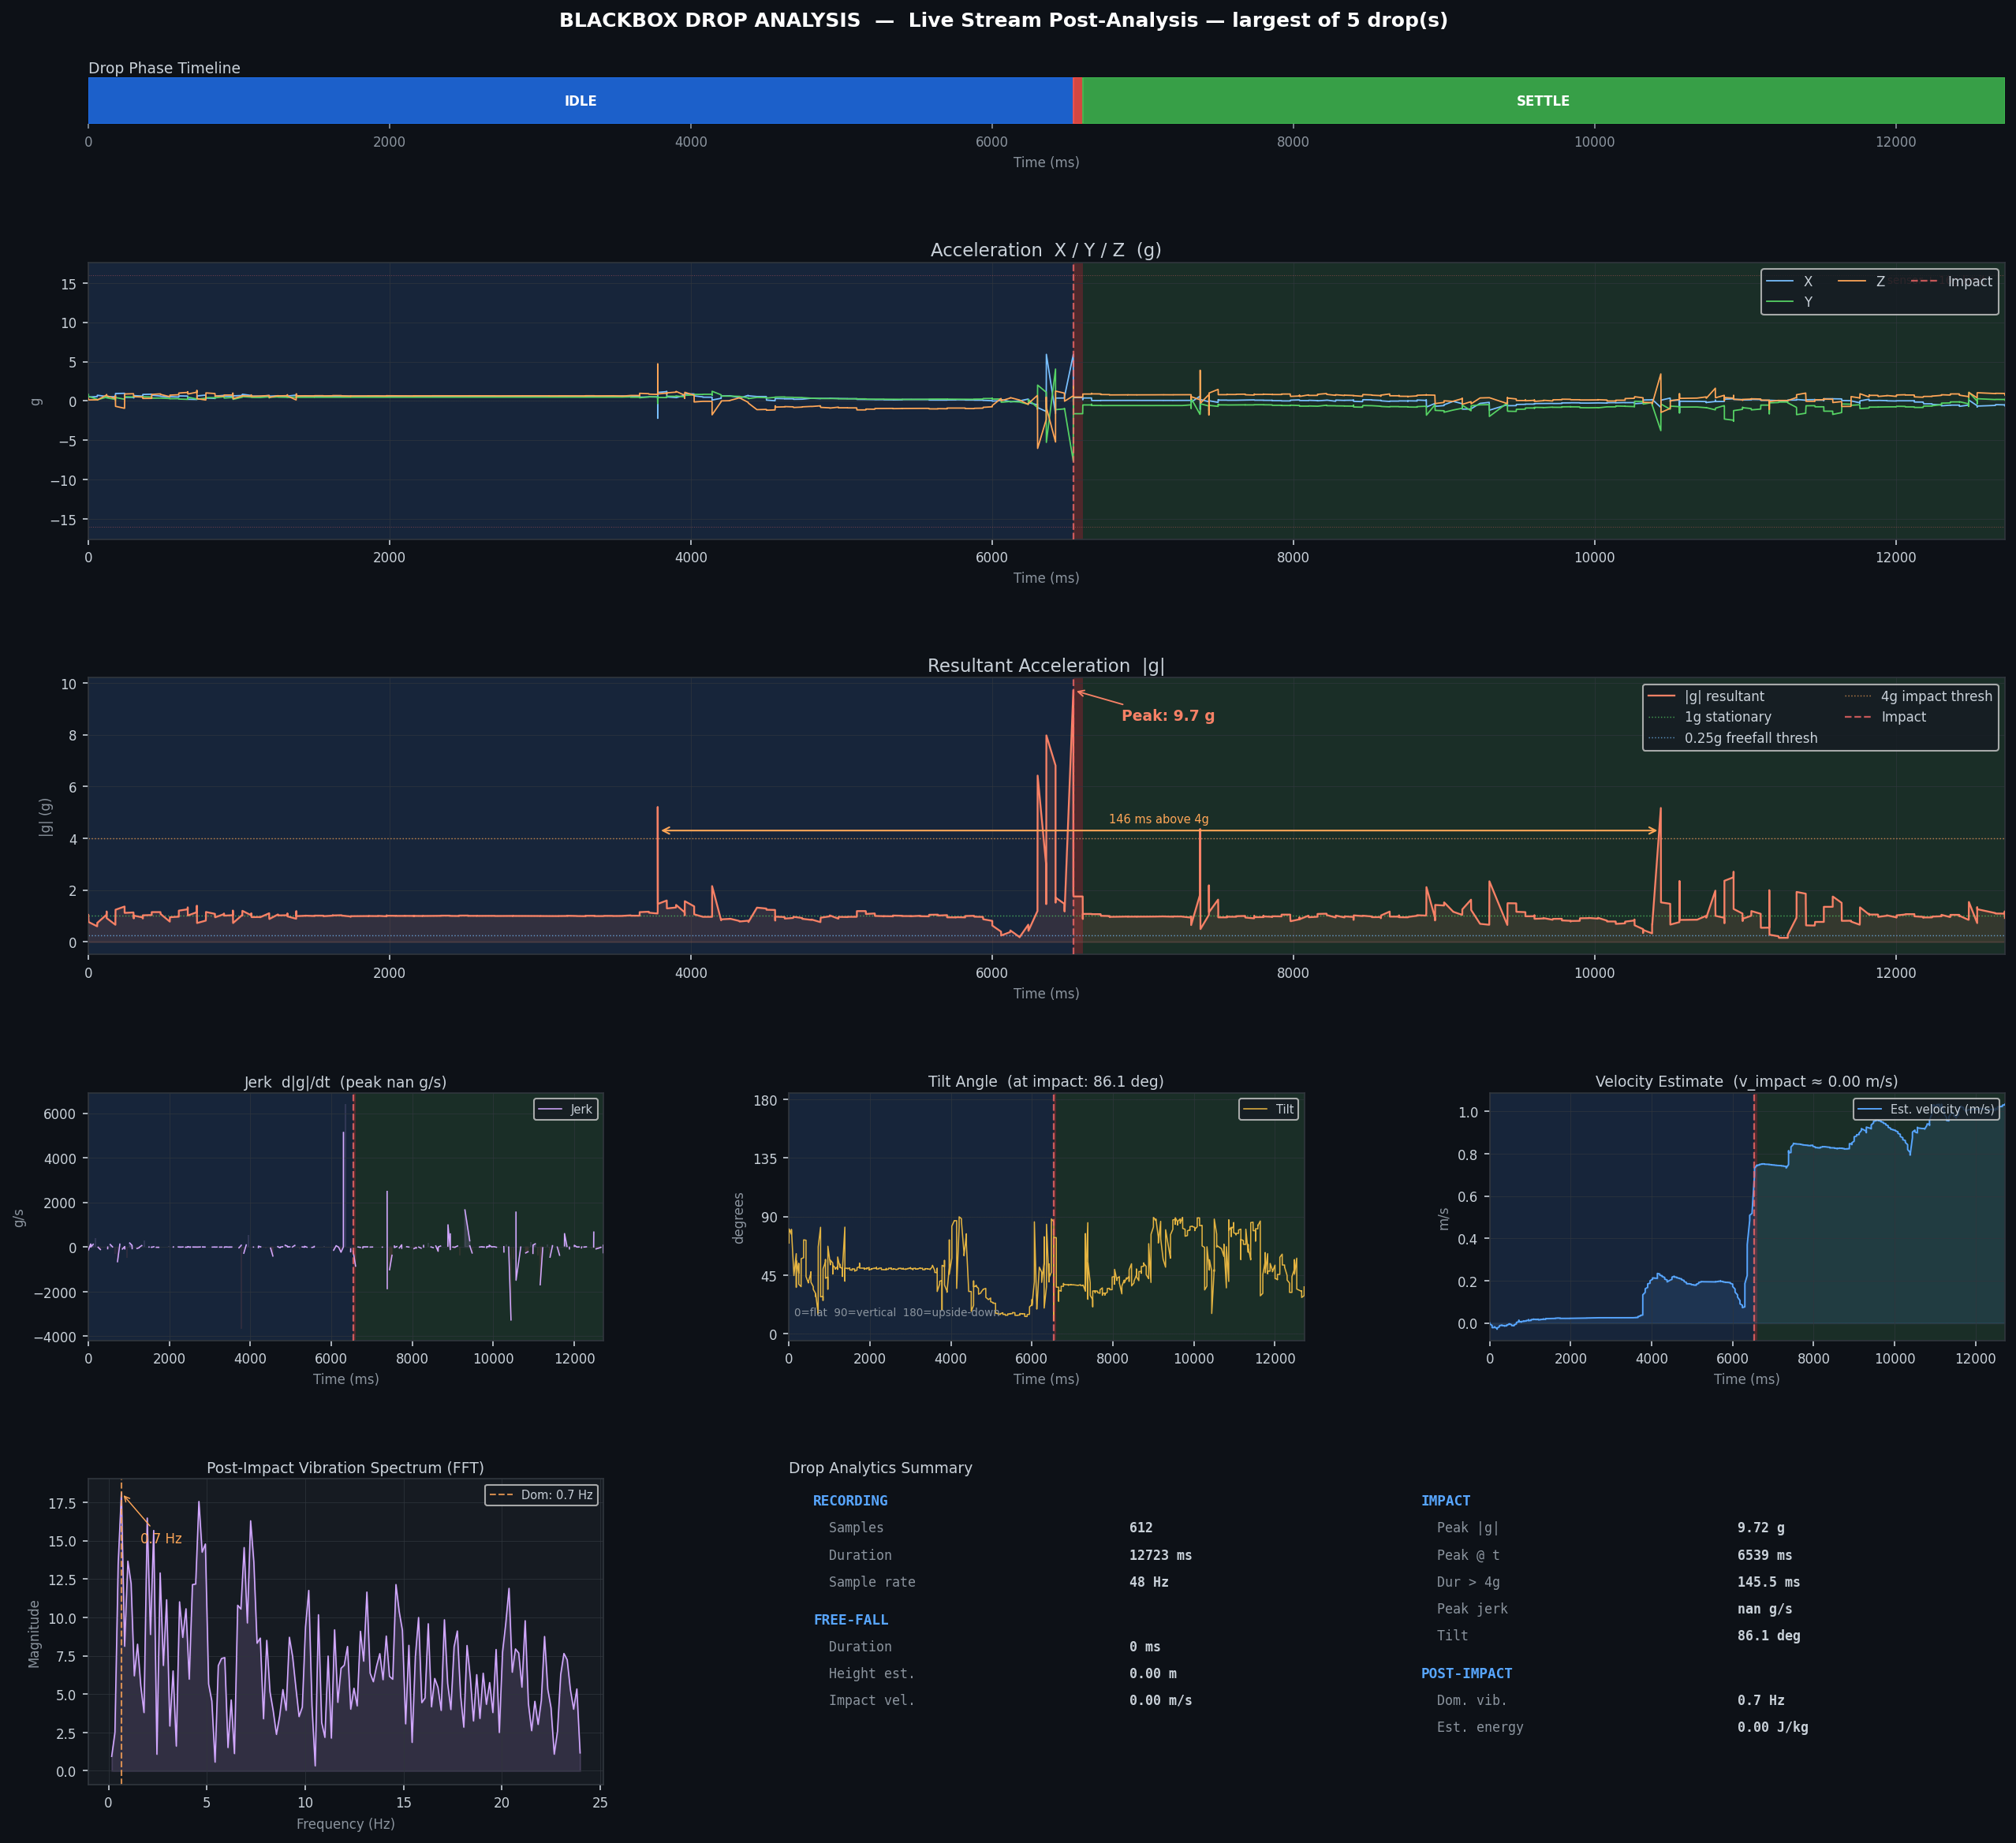

The table this chart was drawn from, first rows:
t_ms_abs, t_ms_rel, ax_g, ay_g, az_g, resultant_g, gx_dps, gy_dps, gz_dps, qx, qy, qz, qw
1781881732531, 0, 0.00244, -0.1223, -0.9873, 0.9949, 0.062, 0.125, 0.062, -0.9959, 0.0651, -0.003, 0.0624
1781881732531, 0, -0.00269, -0.1279, -0.9929, 1.001, 0.0, 0.062, -0.062, -0.9959, 0.065, -0.003, 0.0624
1781881732532, 1, -0.0022, -0.1248, -0.9934, 1.001, -0.125, 0.062, 0.0, -0.9959, 0.065, -0.003, 0.0624
1781881732545, 14, -0.00513, -0.1213, -0.9898, 0.9972, 0.062, -0.062, 0.062, -0.9959, 0.0651, -0.003, 0.0624
1781881732546, 15, -0.00513, -0.1213, -0.9898, 0.9972, 0.062, -0.062, 0.062, -0.9959, 0.0651, -0.003, 0.0624
1781881732547, 16, -0.00684, -0.1274, -0.9912, 0.9994, -0.125, 0.0, 0.062, -0.9959, 0.0651, -0.0029, 0.0624
1781881732561, 30, -0.00244, -0.1248, -0.9946, 1.002, 0.0, 0.0, 0.188, -0.9959, 0.0651, -0.0029, 0.0624
1781881732561, 30, -0.00464, -0.1208, -0.9912, 0.9986, 0.0, 0.0, 0.0, -0.9959, 0.0651, -0.0029, 0.0624
1781881732575, 44, -0.00098, -0.1252, -0.9954, 1.003, 0.062, 0.0, 0.0, -0.9959, 0.0651, -0.0029, 0.0624
1781881732576, 45, -0.00244, -0.1265, -0.99, 0.998, 0.0, 0.062, 0.062, -0.9959, 0.0651, -0.0029, 0.0624
1781881732577, 46, -0.0022, -0.1267, -0.9895, 0.9976, -0.062, 0.062, 0.0, -0.9959, 0.0651, -0.0029, 0.0624
1781881732591, 60, -0.00317, -0.1277, -0.9919, 1, 0.125, 0.0, 0.125, -0.9959, 0.0651, -0.0029, 0.0624
1781881732591, 60, -0.00562, -0.1277, -0.9927, 1.001, 0.0, 0.062, 0.0, -0.9958, 0.0651, -0.0029, 0.0624
1781881732592, 61, -0.00244, -0.1252, -0.99, 0.9979, 0.0, -0.062, 0.062, -0.9958, 0.0651, -0.0029, 0.0624
1781881732605, 74, -0.00122, -0.127, -0.9905, 0.9986, 0.125, 0.0, 0.062, -0.9958, 0.0651, -0.0029, 0.0624
1781881732606, 75, -0.00391, -0.127, -0.9905, 0.9986, 0.0, 0.0, 0.062, -0.9958, 0.0651, -0.0029, 0.0624
1781881732608, 77, 0.00122, -0.1243, -0.9922, 0.9999, 0.0, 0.0, -0.062, -0.9958, 0.0651, -0.0029, 0.0624
1781881732620, 89, -0.00488, -0.1194, -0.9871, 0.9943, 0.0, 0.0, 0.0, -0.9958, 0.0651, -0.0029, 0.0624
1781881732620, 89, 0.00049, -0.1213, -0.9893, 0.9967, 0.0, 0.0, 0.0, -0.9959, 0.0651, -0.0029, 0.0624
1781881732622, 91, 0.0, -0.1245, -0.989, 0.9968, -0.125, 0.125, 0.0, -0.9959, 0.0651, -0.0029, 0.0624
1781881732636, 105, -0.00122, -0.1245, -0.9939, 1.002, -0.25, 0.062, -0.062, -0.9959, 0.0651, -0.003, 0.0624
1781881732637, 106, 0.0, -0.1248, -0.9907, 0.9985, 0.062, 0.0, 0.0, -0.9959, 0.0651, -0.003, 0.0624
1781881732637, 106, -0.00122, -0.1238, -0.9917, 0.9994, 0.188, 0.125, 0.062, -0.9959, 0.0651, -0.003, 0.0624
1781881732651, 120, 0.00244, -0.125, -0.9922, 1, 0.062, 0.0, 0.0, -0.9959, 0.0651, -0.003, 0.0624
1781881732651, 120, 0.00073, -0.1235, -0.9937, 1.001, -0.312, 0.0, -0.125, -0.9959, 0.065, -0.003, 0.0624
1781881732652, 121, 0.00171, -0.1208, -0.99, 0.9973, 0.0, 0.0, 0.062, -0.9959, 0.065, -0.003, 0.0624
1781881732666, 135, -0.00146, -0.1265, -0.9946, 1.003, 0.375, 0.188, 0.125, -0.9959, 0.065, -0.0031, 0.0624
1781881732666, 135, 0.00171, -0.1294, -0.9912, 0.9996, 0.0, 0.0, 0.0, -0.9959, 0.0651, -0.0031, 0.0624
1781881732667, 136, 0.0, -0.1231, -0.9905, 0.9981, -0.312, 0.062, 0.0, -0.9959, 0.0651, -0.0031, 0.0624
1781881732681, 150, -0.00806, -0.127, -0.9919, 1, -0.188, 0.0, 0.188, -0.9959, 0.0651, -0.0031, 0.0624
1781881732681, 150, -0.00488, -0.1218, -0.9902, 0.9977, 0.0, 0.0, -0.125, -0.9959, 0.0651, -0.003, 0.0624
1781881732682, 151, -0.00317, -0.1231, -0.9868, 0.9945, 0.0, 0.0, 0.125, -0.9959, 0.0651, -0.003, 0.0624
1781881732696, 165, -0.00488, -0.1294, -0.9961, 1.004, -0.312, 0.125, 0.0, -0.9959, 0.0651, -0.003, 0.0624
1781881732696, 165, -0.00562, -0.1204, -0.99, 0.9973, 0.0, 0.0, 0.0, -0.9959, 0.0651, -0.003, 0.0624
1781881732696, 165, -0.00464, -0.1226, -0.9888, 0.9963, 0.0, 0.062, 0.0, -0.9959, 0.0651, -0.003, 0.0624
1781881732710, 179, -0.00073, -0.1277, -0.9946, 1.003, -0.125, 0.125, 0.062, -0.9959, 0.0651, -0.003, 0.0624
1781881732711, 180, -0.00537, -0.1204, -0.9873, 0.9946, 0.0, 0.125, 0.062, -0.9959, 0.0651, -0.003, 0.0624
1781881732712, 181, -0.00366, -0.1257, -0.9929, 1.001, 0.0, 0.0, 0.125, -0.9959, 0.0651, -0.003, 0.0624
1781881732726, 195, -0.00366, -0.1257, -0.9929, 1.001, 0.0, 0.0, 0.125, -0.9959, 0.0651, -0.003, 0.0624
1781881732726, 195, -0.00049, -0.1221, -0.9878, 0.9953, 0.125, 0.125, 0.0, -0.9959, 0.0651, -0.003, 0.0624
1781881732727, 196, -0.0022, -0.1255, -0.9907, 0.9986, 0.0, 0.0, 0.0, -0.9959, 0.0651, -0.003, 0.0624
1781881732741, 210, -0.0022, -0.1255, -0.9907, 0.9986, 0.0, 0.0, 0.0, -0.9959, 0.0651, -0.003, 0.0624
1781881732741, 210, -0.00415, -0.1245, -0.9922, 1, 0.062, 0.062, -0.062, -0.9959, 0.0651, -0.003, 0.0624
1781881732742, 211, -0.00415, -0.1282, -0.9919, 1, 0.0, 0.0, 0.0, -0.9959, 0.0651, -0.003, 0.0624
1781881732756, 225, 0.00049, -0.1189, -0.9915, 0.9986, 0.062, 0.188, 0.062, -0.9959, 0.0651, -0.003, 0.0624
1781881732756, 225, -0.00684, -0.1245, -0.9876, 0.9954, -0.062, -0.125, 0.0, -0.9959, 0.0651, -0.003, 0.0624
1781881732757, 226, -0.00684, -0.1245, -0.9876, 0.9954, -0.062, -0.125, 0.0, -0.9959, 0.0651, -0.003, 0.0624
1781881732771, 240, -0.00366, -0.1223, -0.9922, 0.9997, 0.0, -0.125, 0.062, -0.9959, 0.0651, -0.003, 0.0624
1781881732772, 241, -0.00098, -0.1213, -0.9919, 0.9993, 0.0, 0.062, 0.0, -0.9959, 0.0651, -0.003, 0.0624
1781881732786, 255, 0.0, -0.1279, -0.9919, 1, 0.062, 0.062, -0.125, -0.9959, 0.0651, -0.003, 0.0624
1781881732786, 255, 0.00073, -0.1238, -0.9912, 0.9989, -0.25, 0.062, 0.0, -0.9959, 0.0651, -0.003, 0.0624
1781881732787, 256, -0.00195, -0.1218, -0.9905, 0.998, -0.062, 0.0, -0.062, -0.9959, 0.065, -0.003, 0.0624
1781881732801, 270, -0.00073, -0.1238, -0.9915, 0.9992, 0.0, 0.0, 0.0, -0.9959, 0.065, -0.003, 0.0624
1781881732802, 271, -0.00122, -0.1262, -0.9927, 1.001, 0.25, 0.0, 0.0, -0.9959, 0.0651, -0.003, 0.0624
1781881732802, 271, -0.00098, -0.1257, -0.9883, 0.9962, 0.0, -0.062, 0.125, -0.9959, 0.0651, -0.003, 0.0624
1781881732816, 285, -0.00049, -0.124, -0.9929, 1.001, 0.0, -0.062, 0.0, -0.9959, 0.0651, -0.003, 0.0624
1781881732816, 285, -0.00049, -0.1279, -0.9927, 1.001, 0.0, -0.062, 0.0, -0.9959, 0.0651, -0.003, 0.0624
1781881732817, 286, -0.00171, -0.1257, -0.9883, 0.9962, 0.312, -0.125, 0.062, -0.9959, 0.065, -0.003, 0.0624
1781881732831, 300, -0.00171, -0.1262, -0.9866, 0.9946, 0.062, 0.0, 0.188, -0.9959, 0.0651, -0.003, 0.0624
1781881732832, 301, 0.00122, -0.1284, -0.9907, 0.999, 0.0, 0.0, 0.062, -0.9959, 0.0651, -0.003, 0.0624
... 3,222 more rows
